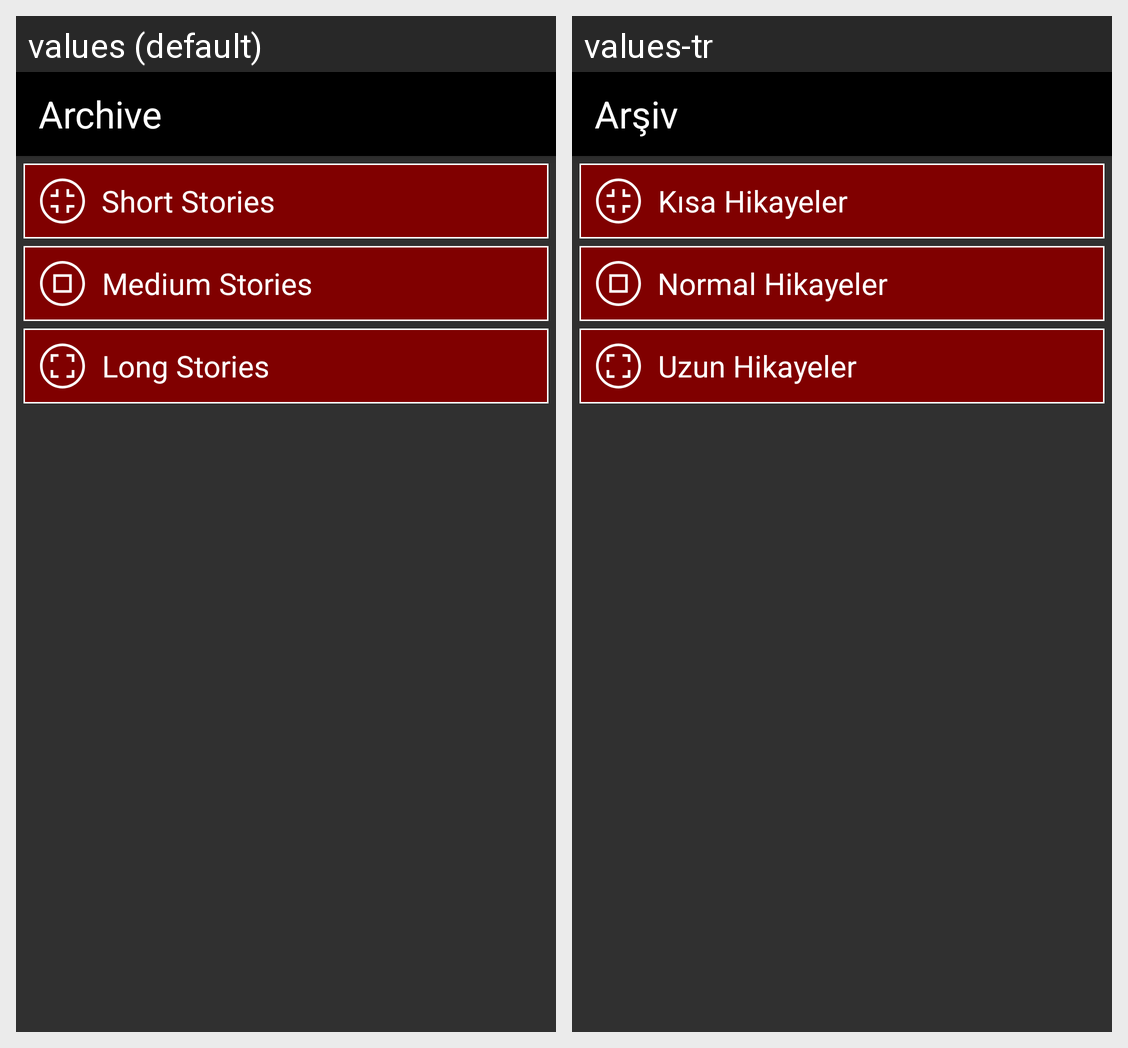

Strings drawn on this Android screen and how each of the app's shown locales translates them:
Android screen res/layout/fragment_archive.xml rendered under 2 locales, left to right: values (default), values-tr. Device: Nexus 5 (rendered at 1080×1920; each locale shown at half size, 540×960, under a caption strip naming it); theme AppTheme.
Strings drawn on this screen, with the default value and each locale's value (text and hints the layout hard-codes, and strings that could not be matched under every locale, appear in the picture but are not listed):

Short_Stories_Title
  values: Short Stories
  values-tr: Kısa Hikayeler

Medium_Stories_Title
  values: Medium Stories
  values-tr: Normal Hikayeler

Long_Stories_Title
  values: Long Stories
  values-tr: Uzun Hikayeler

Archive_Title
  values: Archive
  values-tr: Arşiv
